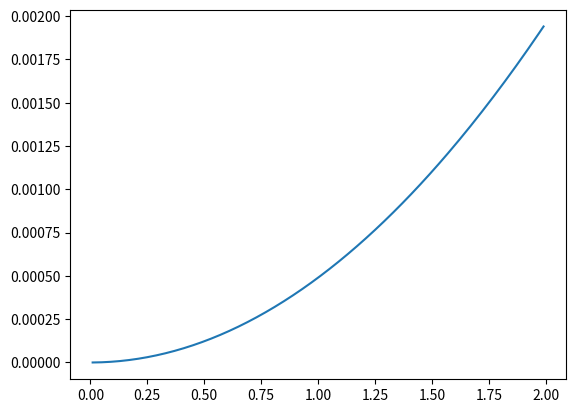

Reproduce this figure in Python.
""""This graph illustristrates the height to which
it will be elevated. """
from math import pi
import numpy as np

pi = round(pi, 3)

def K(R, Cd=0.75):
    air_dens = 1.2  # kg/m3
    return (Cd*air_dens*pi/2)*(R**2)


def drag_force(k, v):
    return k*(v**2)

def H_trown_up(t):
    m = 10
    k = K(R=0.07, Cd=0.8)
    mk = m/k
    g = 9.8
    return mk*np.log(1/(np.cos(np.sqrt(m*g*k)*t/m)))


hs = []
ts = [t/100 for t in range(1, 200)]
for t in ts:
    t = t/100
    hs.append(H_trown_up(t))

import matplotlib.pyplot as plt
plt.plot(ts, hs)
plt.show()
print(H_trown_up(t=1.017836))


f= drag_force(k=K(R=0.07), v=500)
print(f/9.8)


# m_release = 12 #kg mass of fuel+LOX
# time_release = 12 #sec the time of engine's work
# dmdt = m_release/time_release #kg/s
# k = 46 *(10**(-4)) #kg/m
#
# u = 2000 #m/s this is specific impulse in space
# g = 9.8 #m/s2
# Mo = 23 #kg initial mass of the rocket
#
# def terminal_v_rocket(t):
#     p1 = (dmdt/k) * (u+(g*t))
#     p2 = (Mo*g/k)
#     # print(p1,p2)
#     return (p1 - p2)**0.5
#
# def time_release_to_reach_terminalV():
#         return (Mo/dmdt) - (u/g)
#
# tr = time_release_to_reach_terminalV()
# # print(tr) #Time of engine's work, to reach the terminal velocity for give engine's force
# # for t in range(0, 100):
# #     print(terminal_v_rocket(t))
#
#
# def height_free_fall(m, k, t):
#     cos_inx = t/((m/(g*k))**0.5)
#     return (m/k) * np.log(np.cosh(cos_inx))
#
# print(height_free_fall(m=0.007, k=0.0009, t=0.93))